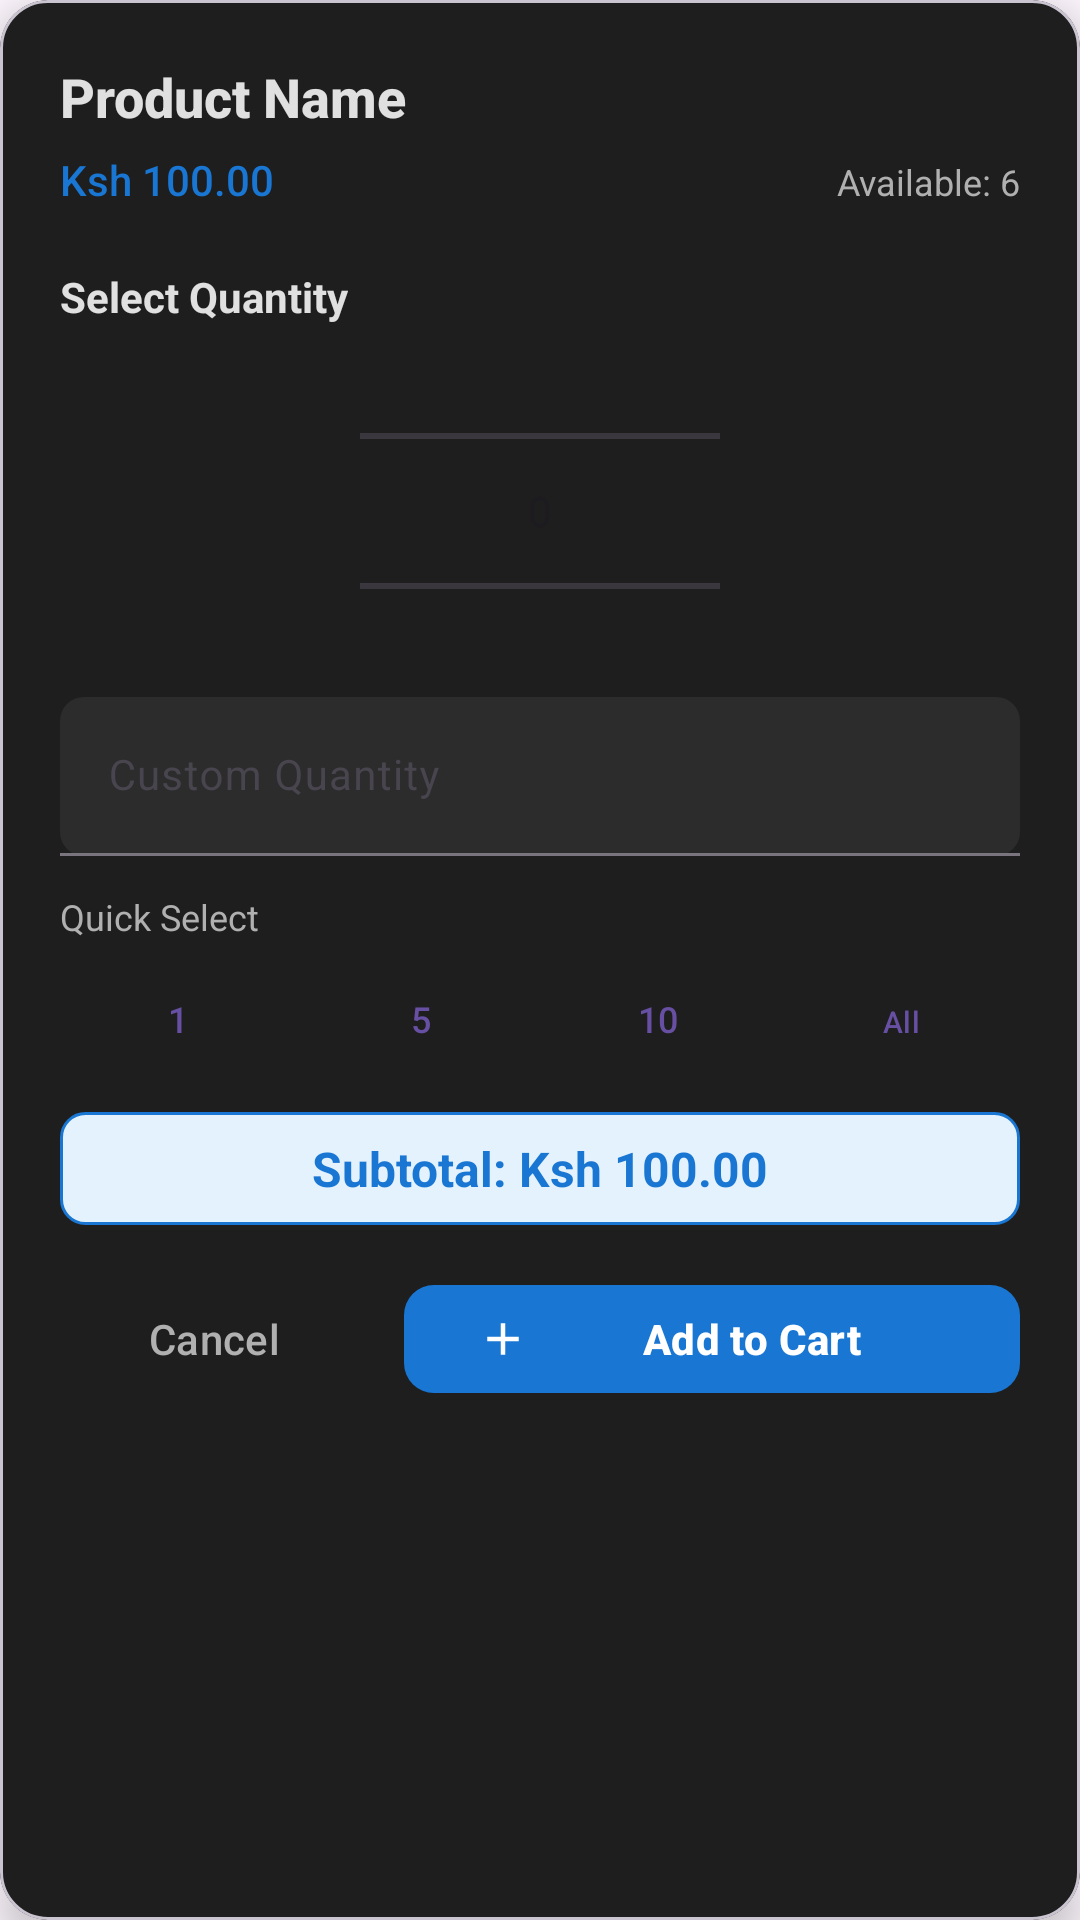

Here is an Android app screen rendered from its layout file. Give the layout XML and the strings, colors and styles it references.
<!-- AndroidManifest.xml: application theme Theme.Inventorystore -->
<!-- res/layout/dialog_quantity_selection.xml -->
<?xml version="1.0" encoding="utf-8"?>
<com.google.android.material.card.MaterialCardView xmlns:android="http://schemas.android.com/apk/res/android"
    xmlns:app="http://schemas.android.com/apk/res-auto"
    xmlns:tools="http://schemas.android.com/tools"
    android:layout_width="320dp"
    android:layout_height="wrap_content"
    android:layout_gravity="center"
    android:layout_margin="16dp"
    app:cardCornerRadius="16dp"
    app:cardElevation="8dp"
    app:cardBackgroundColor="@color/surface">

    <LinearLayout
        android:layout_width="match_parent"
        android:layout_height="wrap_content"
        android:orientation="vertical"
        android:padding="20dp">

        
        <TextView
            android:id="@+id/tv_product_name"
            android:layout_width="match_parent"
            android:layout_height="wrap_content"
            android:text="Product Name"
            android:textSize="18sp"
            android:textStyle="bold"
            android:textColor="@color/on_surface"
            android:fontFamily="sans-serif-medium"
            android:layout_marginBottom="6dp"
            android:maxLines="2"
            android:ellipsize="end"
            tools:text="Ear Buds" />

        
        <LinearLayout
            android:layout_width="match_parent"
            android:layout_height="wrap_content"
            android:orientation="horizontal"
            android:layout_marginBottom="20dp">

            <TextView
                android:id="@+id/tv_product_price"
                android:layout_width="0dp"
                android:layout_height="wrap_content"
                android:layout_weight="1"
                android:text="Ksh 100.00"
                android:textSize="14sp"
                android:textColor="@color/primary"
                android:fontFamily="sans-serif-medium"
                tools:text="Ksh 100.00" />

            <TextView
                android:id="@+id/tv_available_stock"
                android:layout_width="wrap_content"
                android:layout_height="wrap_content"
                android:text="Available: 6"
                android:textSize="12sp"
                android:textColor="@color/on_surface_variant"
                tools:text="Available: 6 (0 in cart)" />

        </LinearLayout>

        
        <TextView
            android:layout_width="wrap_content"
            android:layout_height="wrap_content"
            android:text="Select Quantity"
            android:textSize="14sp"
            android:textStyle="bold"
            android:textColor="@color/on_surface"
            android:layout_marginBottom="12dp" />

        
        <NumberPicker
            android:id="@+id/number_picker"
            android:layout_width="120dp"
            android:layout_height="100dp"
            android:layout_gravity="center_horizontal"
            android:layout_marginBottom="12dp" />

        
        <com.google.android.material.textfield.TextInputLayout
            android:layout_width="match_parent"
            android:layout_height="wrap_content"
            android:layout_marginBottom="12dp"
            app:boxBackgroundMode="filled"
            app:boxBackgroundColor="@color/surface_variant"
            app:boxCornerRadiusTopStart="8dp"
            app:boxCornerRadiusTopEnd="8dp"
            app:boxCornerRadiusBottomStart="8dp"
            app:boxCornerRadiusBottomEnd="8dp"
            app:hintTextColor="@color/on_surface_variant">

            <com.google.android.material.textfield.TextInputEditText
                android:id="@+id/et_custom_quantity"
                android:layout_width="match_parent"
                android:layout_height="wrap_content"
                android:hint="Custom Quantity"
                android:textColor="@color/on_surface"
                android:textColorHint="@color/on_surface_variant"
                android:inputType="number"
                android:imeOptions="actionDone"
                android:textSize="14sp" />

        </com.google.android.material.textfield.TextInputLayout>

        
        <TextView
            android:layout_width="wrap_content"
            android:layout_height="wrap_content"
            android:text="Quick Select"
            android:textSize="12sp"
            android:textColor="@color/on_surface_variant"
            android:layout_marginBottom="8dp" />

        <GridLayout
            android:layout_width="match_parent"
            android:layout_height="wrap_content"
            android:columnCount="4"
            android:layout_marginBottom="12dp">

            <com.google.android.material.button.MaterialButton
                android:id="@+id/btn_quick_1"
                android:layout_width="0dp"
                android:layout_height="36dp"
                android:layout_columnWeight="1"
                android:layout_marginEnd="2dp"
                android:text="1"
                android:textSize="12sp"
                android:minWidth="0dp"
                android:minHeight="36dp"
                android:insetTop="0dp"
                android:insetBottom="0dp"
                app:cornerRadius="6dp"
                style="@style/Widget.Material3.Button.TextButton" />

            <com.google.android.material.button.MaterialButton
                android:id="@+id/btn_quick_5"
                android:layout_width="0dp"
                android:layout_height="36dp"
                android:layout_columnWeight="1"
                android:layout_marginHorizontal="2dp"
                android:text="5"
                android:textSize="12sp"
                android:minWidth="0dp"
                android:minHeight="36dp"
                android:insetTop="0dp"
                android:insetBottom="0dp"
                app:cornerRadius="6dp"
                style="@style/Widget.Material3.Button.TextButton" />

            <com.google.android.material.button.MaterialButton
                android:id="@+id/btn_quick_10"
                android:layout_width="0dp"
                android:layout_height="36dp"
                android:layout_columnWeight="1"
                android:layout_marginHorizontal="2dp"
                android:text="10"
                android:textSize="12sp"
                android:minWidth="0dp"
                android:minHeight="36dp"
                android:insetTop="0dp"
                android:insetBottom="0dp"
                app:cornerRadius="6dp"
                style="@style/Widget.Material3.Button.TextButton" />

            <com.google.android.material.button.MaterialButton
                android:id="@+id/btn_quick_all"
                android:layout_width="0dp"
                android:layout_height="36dp"
                android:layout_columnWeight="1"
                android:layout_marginStart="2dp"
                android:text="All"
                android:textSize="10sp"
                android:minWidth="0dp"
                android:minHeight="36dp"
                android:insetTop="0dp"
                android:insetBottom="0dp"
                app:cornerRadius="6dp"
                style="@style/Widget.Material3.Button.TextButton" />

        </GridLayout>

        
        <TextView
            android:id="@+id/tv_subtotal"
            android:layout_width="match_parent"
            android:layout_height="wrap_content"
            android:text="Subtotal: Ksh 100.00"
            android:textSize="16sp"
            android:textStyle="bold"
            android:textColor="@color/primary"
            android:textAlignment="center"
            android:layout_marginBottom="16dp"
            android:padding="8dp"
            android:background="@drawable/subtotal_background"
            tools:text="Subtotal: Ksh 100.00" />

        
        <LinearLayout
            android:layout_width="match_parent"
            android:layout_height="wrap_content"
            android:orientation="horizontal">

            <com.google.android.material.button.MaterialButton
                android:id="@+id/btn_cancel"
                android:layout_width="0dp"
                android:layout_height="44dp"
                android:layout_weight="1"
                android:layout_marginEnd="6dp"
                android:text="Cancel"
                android:textColor="@color/on_surface_variant"
                android:textSize="14sp"
                android:minHeight="44dp"
                app:cornerRadius="10dp"
                style="@style/Widget.Material3.Button.TextButton" />

            <com.google.android.material.button.MaterialButton
                android:id="@+id/btn_add"
                android:layout_width="0dp"
                android:layout_height="44dp"
                android:layout_weight="2"
                android:layout_marginStart="6dp"
                android:text="Add to Cart"
                android:textStyle="bold"
                android:textSize="14sp"
                android:minHeight="44dp"
                app:backgroundTint="@color/primary"
                app:cornerRadius="10dp"
                app:icon="@drawable/ic_add"
                app:iconSize="18dp"
                style="@style/Widget.Material3.Button" />

        </LinearLayout>

    </LinearLayout>

</com.google.android.material.card.MaterialCardView>
<!-- resources referenced by this layout -->
<resources>
  <color name="on_surface">#E0E0E0</color>
  <color name="on_surface_variant">#B0B0B0</color>
  <color name="primary">#1976D2</color>
  <color name="surface">#1E1E1E</color>
  <color name="surface_variant">#2C2C2C</color>
  <!-- drawable ic_add (drawable) -->
  <vector xmlns:android="http://schemas.android.com/apk/res/android"
      android:width="24dp"
      android:height="24dp"
      android:viewportWidth="24"
      android:viewportHeight="24"
      android:tint="?attr/colorOnSurfaceVariant">
      <path
          android:fillColor="@android:color/white"
          android:pathData="M19,13h-6v6h-2v-6H5v-2h6V5h2v6h6V13z" />
  </vector>
  <!-- drawable subtotal_background (drawable) -->
  <?xml version="1.0" encoding="utf-8"?>
  <shape xmlns:android="http://schemas.android.com/apk/res/android"
      android:shape="rectangle">
      <corners android:radius="8dp" />
      <solid android:color="@color/primary_container" />
      <stroke
          android:width="1dp"
          android:color="@color/primary" />
  </shape>
  <style name="Theme.Inventorystore" parent="Base.Theme.Inventorystore" />
  <color name="primary_container">#E3F2FD</color>
  <style name="Base.Theme.Inventorystore" parent="Theme.Material3.DayNight.NoActionBar">
          
          
      </style>
</resources>
